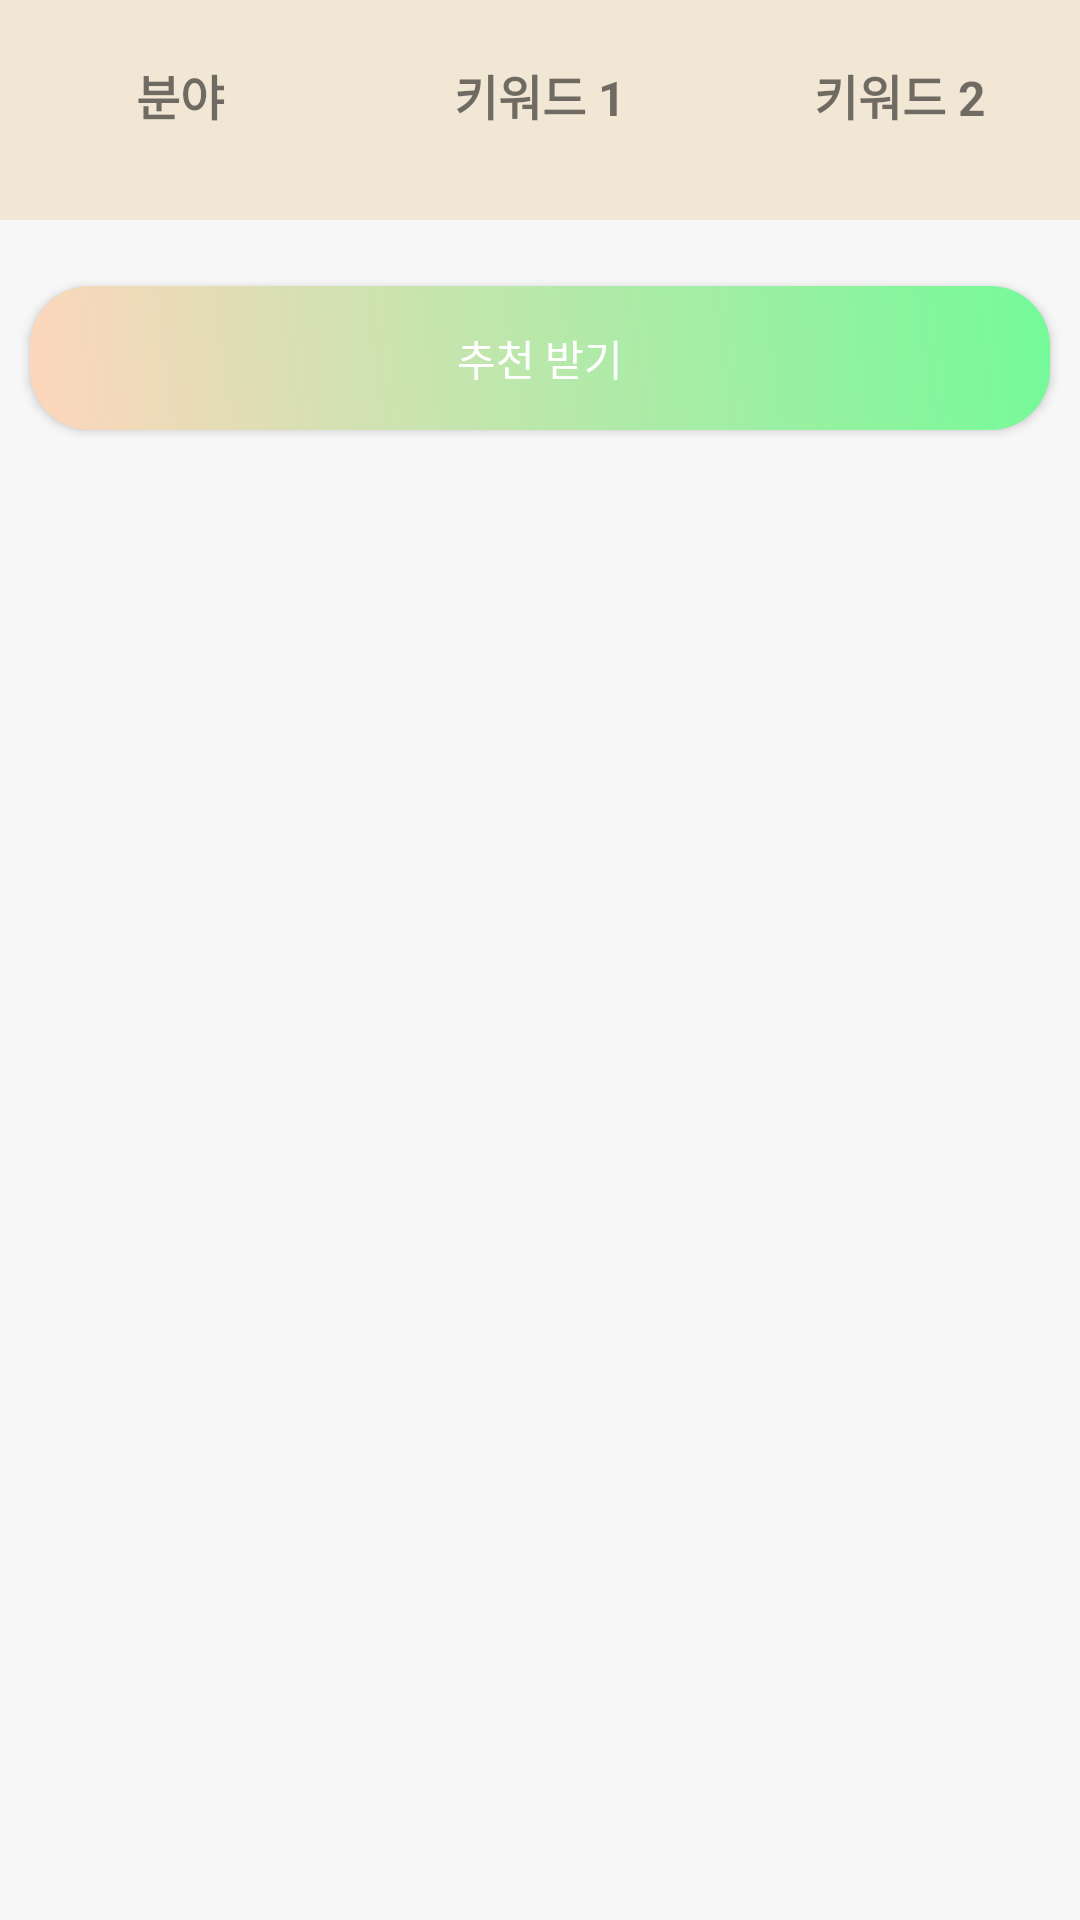

Reconstruct the res/layout file that produces this screen, plus the resources it refers to.
<!-- AndroidManifest.xml: application theme Theme.MyKU -->
<!-- res/layout/activity_keyword.xml -->
<?xml version="1.0" encoding="utf-8"?>
<LinearLayout xmlns:android="http://schemas.android.com/apk/res/android"
    xmlns:app="http://schemas.android.com/apk/res-auto"
    xmlns:tools="http://schemas.android.com/tools"
    android:layout_width="match_parent"
    android:layout_height="match_parent"
    android:background="#f7f7f7"
    android:orientation="vertical"
    tools:context=".activity.KeywordActivity">


    <LinearLayout
        android:layout_width="match_parent"
        android:layout_height="match_parent"
        android:layout_weight="6.5"
        android:orientation="horizontal">

        <LinearLayout
            android:layout_width="match_parent"
            android:layout_height="wrap_content"
            android:layout_weight="1"
            android:paddingBottom="10dp"
            android:background="#f2e7d5"
            android:orientation="vertical">

            <TextView
                android:layout_width="match_parent"
                android:layout_height="wrap_content"
                android:gravity="center"
                android:textSize="16sp"
                android:textStyle="bold"
                android:layout_margin="20dp"
                android:text="분야" />
            <Spinner
                android:id="@+id/spinner1"
                android:layout_centerHorizontal="true"
                android:background="@drawable/bg_spinner"
                android:layout_width="match_parent"
                android:layout_marginLeft="10dp"
                android:layout_marginRight="10dp"

                android:layout_height="wrap_content"/>
        </LinearLayout>

        <LinearLayout
            android:layout_width="match_parent"
            android:layout_height="wrap_content"
            android:layout_weight="1"
            android:paddingBottom="10dp"
            android:background="#f2e7d5"
            android:orientation="vertical">

            <TextView
                android:layout_width="match_parent"
                android:layout_height="wrap_content"
                android:gravity="center"
                android:textSize="16sp"
                android:textStyle="bold"
                android:layout_margin="20dp"
                android:text="키워드 1" />
            <Spinner
                android:id="@+id/spinner2"
                android:layout_centerHorizontal="true"
                android:background="@drawable/bg_spinner"
                android:layout_width="match_parent"
                android:layout_marginLeft="10dp"
                android:layout_marginRight="10dp"
                android:layout_height="wrap_content"/>
        </LinearLayout>

        <LinearLayout
            android:layout_width="match_parent"
            android:layout_height="wrap_content"
            android:layout_weight="1"
            android:paddingBottom="10dp"
            android:background="#f2e7d5"
            android:orientation="vertical">

            <TextView
                android:layout_width="match_parent"
                android:layout_height="wrap_content"
                android:gravity="center"
                android:textSize="16sp"
                android:textStyle="bold"
                android:layout_margin="20dp"
                android:text="키워드 2" />
            <Spinner
                android:id="@+id/spinner3"
                android:layout_centerHorizontal="true"
                android:background="@drawable/bg_spinner"
                android:layout_width="match_parent"
                android:layout_marginLeft="10dp"
                android:layout_marginRight="10dp"
                android:layout_height="wrap_content"/>
        </LinearLayout>

    </LinearLayout>

    <LinearLayout
        android:layout_width="match_parent"
        android:layout_height="match_parent"
        android:layout_weight="1"
        android:orientation="vertical">


        <android.widget.Button
            android:text="추천 받기"
            android:layout_width="match_parent"
            android:layout_height="wrap_content"
            android:layout_margin="10dp"
            android:elevation="10dp"
            android:layout_below="@+id/connectionStatus"
            android:layout_centerHorizontal="true"
            android:id="@+id/goBtn"
            android:background="@drawable/grad_btn"
            android:minWidth="300dp"
            android:layout_marginTop="32dp"
            android:textColor="#fff"
            />

        <androidx.recyclerview.widget.RecyclerView
            android:id="@+id/rv_list"
            android:layout_width="match_parent"
            android:layout_height="match_parent"
            android:layout_weight="6.5" />

    </LinearLayout>

</LinearLayout>
<!-- resources referenced by this layout -->
<resources>
  <!-- drawable bg_spinner (drawable) -->
  <?xml version="1.0" encoding="utf-8"?>
  <selector xmlns:android="http://schemas.android.com/apk/res/android">
      <item>
          <layer-list>
              <item>
                  <shape android:shape="rectangle">
                      <solid android:color="#6d9886" />
                      <corners android:radius="12dp" />
                      <padding android:right="12dp" />
                  </shape>
              </item>
              <item
                  android:drawable="@drawable/ic_down"
                  android:gravity="center|end"
                  android:width="25dp"
                  android:height="25dp" />
          </layer-list>
      </item>
  </selector>
  <!-- drawable grad_btn (drawable) -->
  <shape xmlns:android="http://schemas.android.com/apk/res/android">
      <gradient
          android:startColor="#fed6bd"
          android:endColor="#74fa98"
          android:angle="45"
          />
      <corners android:bottomLeftRadius="20dip"
          android:topRightRadius="20dip"
          android:topLeftRadius="20dip"
          android:bottomRightRadius="20dip"
          />
  </shape>
  <style name="Theme.MyKU" parent="Theme.MaterialComponents.DayNight.DarkActionBar">
          
          <item name="colorPrimary">@color/purple_500</item>
          <item name="colorPrimaryVariant">@color/purple_700</item>
          <item name="colorOnPrimary">@color/white</item>
          
          <item name="colorSecondary">@color/teal_200</item>
          <item name="colorSecondaryVariant">@color/teal_700</item>
          <item name="colorOnSecondary">@color/black</item>
          
          <item name="android:statusBarColor" tools:targetApi="l">?attr/colorPrimaryVariant</item>
          
      </style>
  <color name="purple_500">#FF6200EE</color>
  <color name="purple_700">#FF3700B3</color>
  <color name="white">#FFFFFFFF</color>
  <color name="teal_200">#FF03DAC5</color>
  <color name="teal_700">#FF018786</color>
  <color name="black">#FF000000</color>
</resources>
